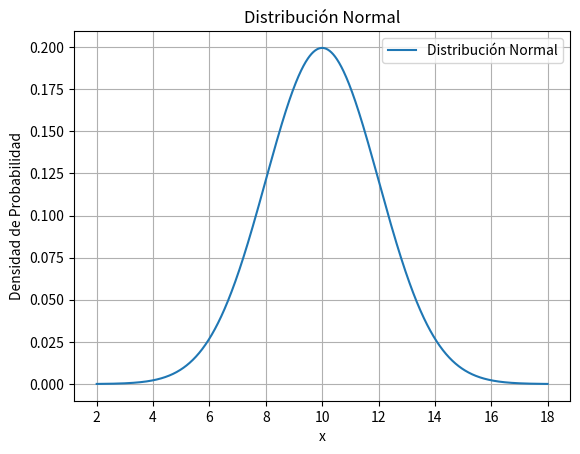

Write the Python code that produced this figure.
from math import sqrt, pi, exp
import numpy as np
import matplotlib.pyplot as plt

def distribucion_normal(x, media, desviacion_estandar):
    dist = (1/(sqrt(2*pi)*desviacion_estandar)) * exp(-0.5*((x-media)/desviacion_estandar)**2)
    return dist

media = 10
desviacion_estandar = 2
x = 10

print(round(distribucion_normal(x, media, desviacion_estandar), 4))

x_values = np.linspace(media - 4*desviacion_estandar, media + 4*desviacion_estandar, 1000)
y_values = [distribucion_normal(x, media, desviacion_estandar) for x in x_values]

# Graficar la distribución normal
plt.plot(x_values, y_values, label='Distribución Normal')
plt.title('Distribución Normal')
plt.xlabel('x')
plt.ylabel('Densidad de Probabilidad')
plt.legend()
plt.grid(True)
plt.show()